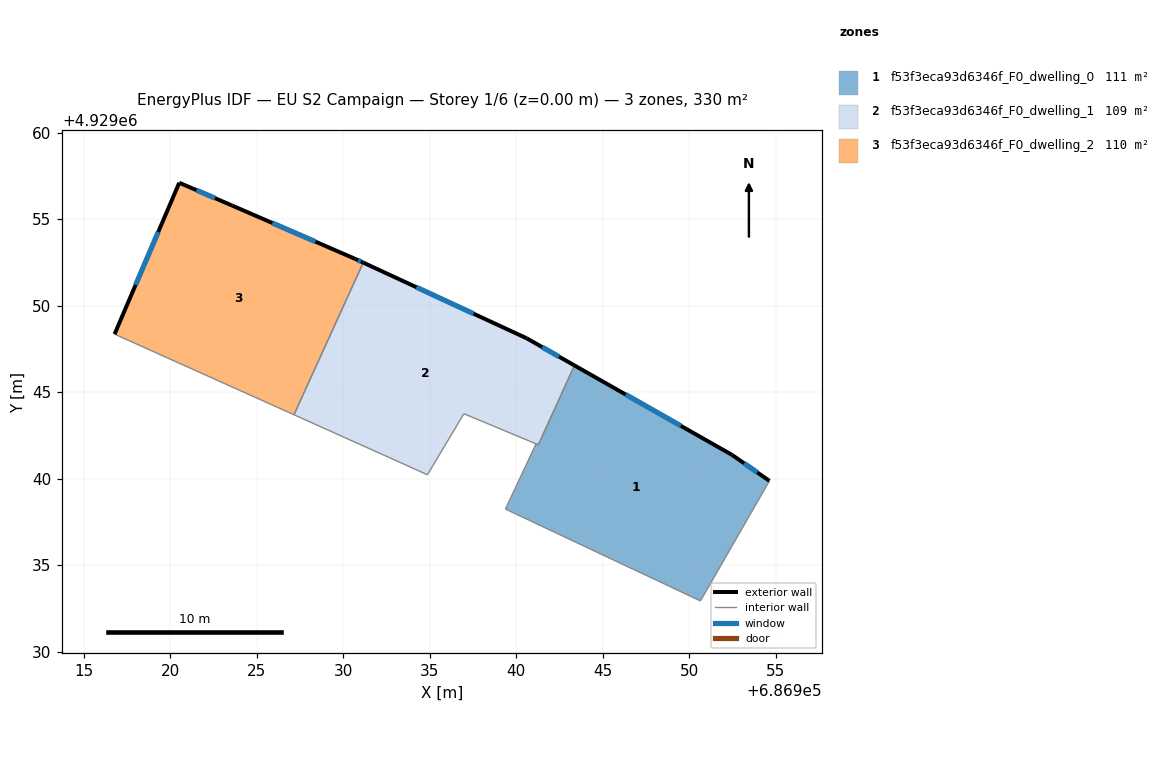
=== STOREY PLAN SPEC (per zone: floor XY polygon, exterior-wall plan segments, windows/doors) ===
zone 1: f53f3eca93d6346f_F0_dwelling_0  (110.9 m²)
  floor: (686952.47, 4929041.37) (686954.63, 4929039.87) (686951.23, 4929033.95) (686950.64, 4929032.93) (686948.44, 4929033.97) (686946.71, 4929034.78) (686939.54, 4929038.16) (686939.37, 4929038.24) (686941.14, 4929042.01) (686941.27, 4929041.95) (686943.36, 4929046.54)
  exterior wall: (686952.47, 4929041.37) – (686943.36, 4929046.54)  [10.5 m]
    window: (686949.51, 4929043.05) – (686946.32, 4929044.86)  [3.8 m²]
  exterior wall: (686954.63, 4929039.87) – (686952.47, 4929041.37)  [2.6 m]
    window: (686953.93, 4929040.36) – (686953.17, 4929040.88)  [1.0 m²]
  interior walls: 9
zone 2: f53f3eca93d6346f_F0_dwelling_1  (109.5 m²)
  floor: (686940.60, 4929048.11) (686943.36, 4929046.54) (686941.27, 4929041.96) (686941.14, 4929042.01) (686936.97, 4929043.75) (686934.86, 4929040.22) (686933.85, 4929040.68) (686927.15, 4929043.69) (686931.15, 4929052.48)
  exterior wall: (686940.60, 4929048.11) – (686931.15, 4929052.48)  [10.4 m]
    window: (686937.53, 4929049.53) – (686934.23, 4929051.06)  [3.8 m²]
  exterior wall: (686943.36, 4929046.54) – (686940.60, 4929048.11)  [3.2 m]
    window: (686942.46, 4929047.05) – (686941.50, 4929047.60)  [1.2 m²]
  interior walls: 7
zone 3: f53f3eca93d6346f_F0_dwelling_2  (110.2 m²)
  floor: (686930.71, 4929052.69) (686931.15, 4929052.48) (686927.15, 4929043.69) (686916.78, 4929048.35) (686920.52, 4929057.10) (686923.58, 4929055.78)
  exterior wall: (686930.71, 4929052.69) – (686923.58, 4929055.78)  [7.8 m]
    window: (686928.39, 4929053.69) – (686925.90, 4929054.77)  [2.8 m²]
  exterior wall: (686931.15, 4929052.48) – (686930.71, 4929052.69)  [0.5 m]
    window: (686931.01, 4929052.55) – (686930.85, 4929052.62)  [0.2 m²]
  exterior wall: (686920.52, 4929057.10) – (686916.78, 4929048.35)  [9.5 m]
    window: (686919.30, 4929054.25) – (686918.00, 4929051.20)  [3.5 m²]
  exterior wall: (686923.58, 4929055.78) – (686920.52, 4929057.10)  [3.3 m]
    window: (686922.58, 4929056.21) – (686921.52, 4929056.67)  [1.2 m²]
  interior walls: 2

=== DERIVED (storey summary) ===
Building: EU S2 Campaign
Storey: 1 of 6  (floor level z = 0.00 m)
Storey gross floor area: 330.5 m²
Zones on this storey: 3
  - f53f3eca93d6346f_F0_dwelling_0: floor 110.9 m²; exterior wall 13.1 m (39.3 m²); 2 window(s) 4.8 m²; WWR 12.2%
  - f53f3eca93d6346f_F0_dwelling_1: floor 109.5 m²; exterior wall 13.6 m (40.8 m²); 2 window(s) 5.0 m²; WWR 12.2%
  - f53f3eca93d6346f_F0_dwelling_2: floor 110.2 m²; exterior wall 21.1 m (63.3 m²); 4 window(s) 7.7 m²; WWR 12.2%
Zone adjacency (shared interzone walls):
  - f53f3eca93d6346f_F0_dwelling_0 ↔ f53f3eca93d6346f_F0_dwelling_1
  - f53f3eca93d6346f_F0_dwelling_1 ↔ f53f3eca93d6346f_F0_dwelling_2